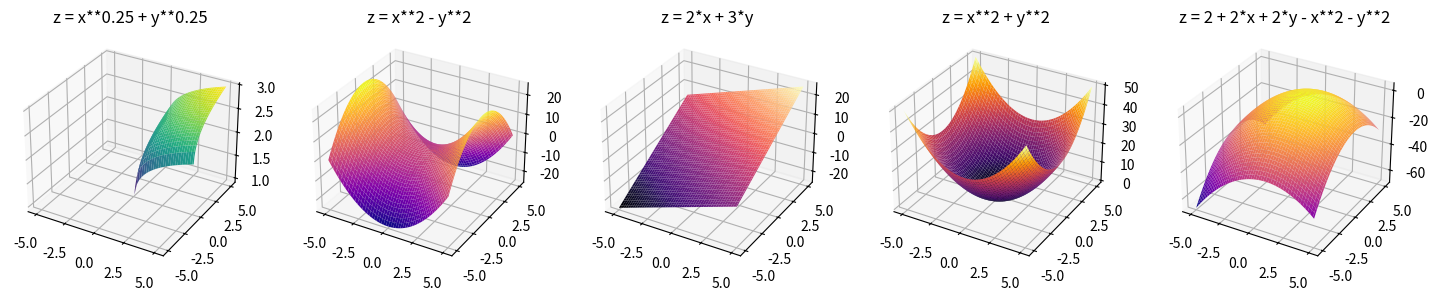

Write Python code to recreate this figure.
import numpy as np
import matplotlib.pyplot as plt
from mpl_toolkits.mplot3d import Axes3D

# Задаем диапазон значений x и y
x_values = np.linspace(-5, 5, 100)
y_values = np.linspace(-5, 5, 100)

# Создаем сетку значений x и y
x, y = np.meshgrid(x_values, y_values)

# Задаем функции
z1 = np.power(x, 0.25) + np.power(y, 0.25)
z2 = np.power(x, 2) - np.power(y, 2)
z3 = 2 * x + 3 * y
z4 = np.power(x, 2) + np.power(y, 2)
z5 = 2 + 2 * x + 2 * y - np.power(x, 2) - np.power(y, 2)

# Создаем 3D-графики
fig = plt.figure(figsize=(18, 6))

# График 1
ax1 = fig.add_subplot(151, projection='3d')
ax1.plot_surface(x, y, z1, cmap='viridis')
ax1.set_title('z = x**0.25 + y**0.25')

# График 2
ax2 = fig.add_subplot(152, projection='3d')
ax2.plot_surface(x, y, z2, cmap='plasma')
ax2.set_title('z = x**2 - y**2')

# График 3
ax3 = fig.add_subplot(153, projection='3d')
ax3.plot_surface(x, y, z3, cmap='magma')
ax3.set_title('z = 2*x + 3*y')

# График 4
ax4 = fig.add_subplot(154, projection='3d')
ax4.plot_surface(x, y, z4, cmap='inferno')
ax4.set_title('z = x**2 + y**2')

# График 5
ax5 = fig.add_subplot(155, projection='3d')
ax5.plot_surface(x, y, z5, cmap='plasma')
ax5.set_title('z = 2 + 2*x + 2*y - x**2 - y**2')

plt.show()
